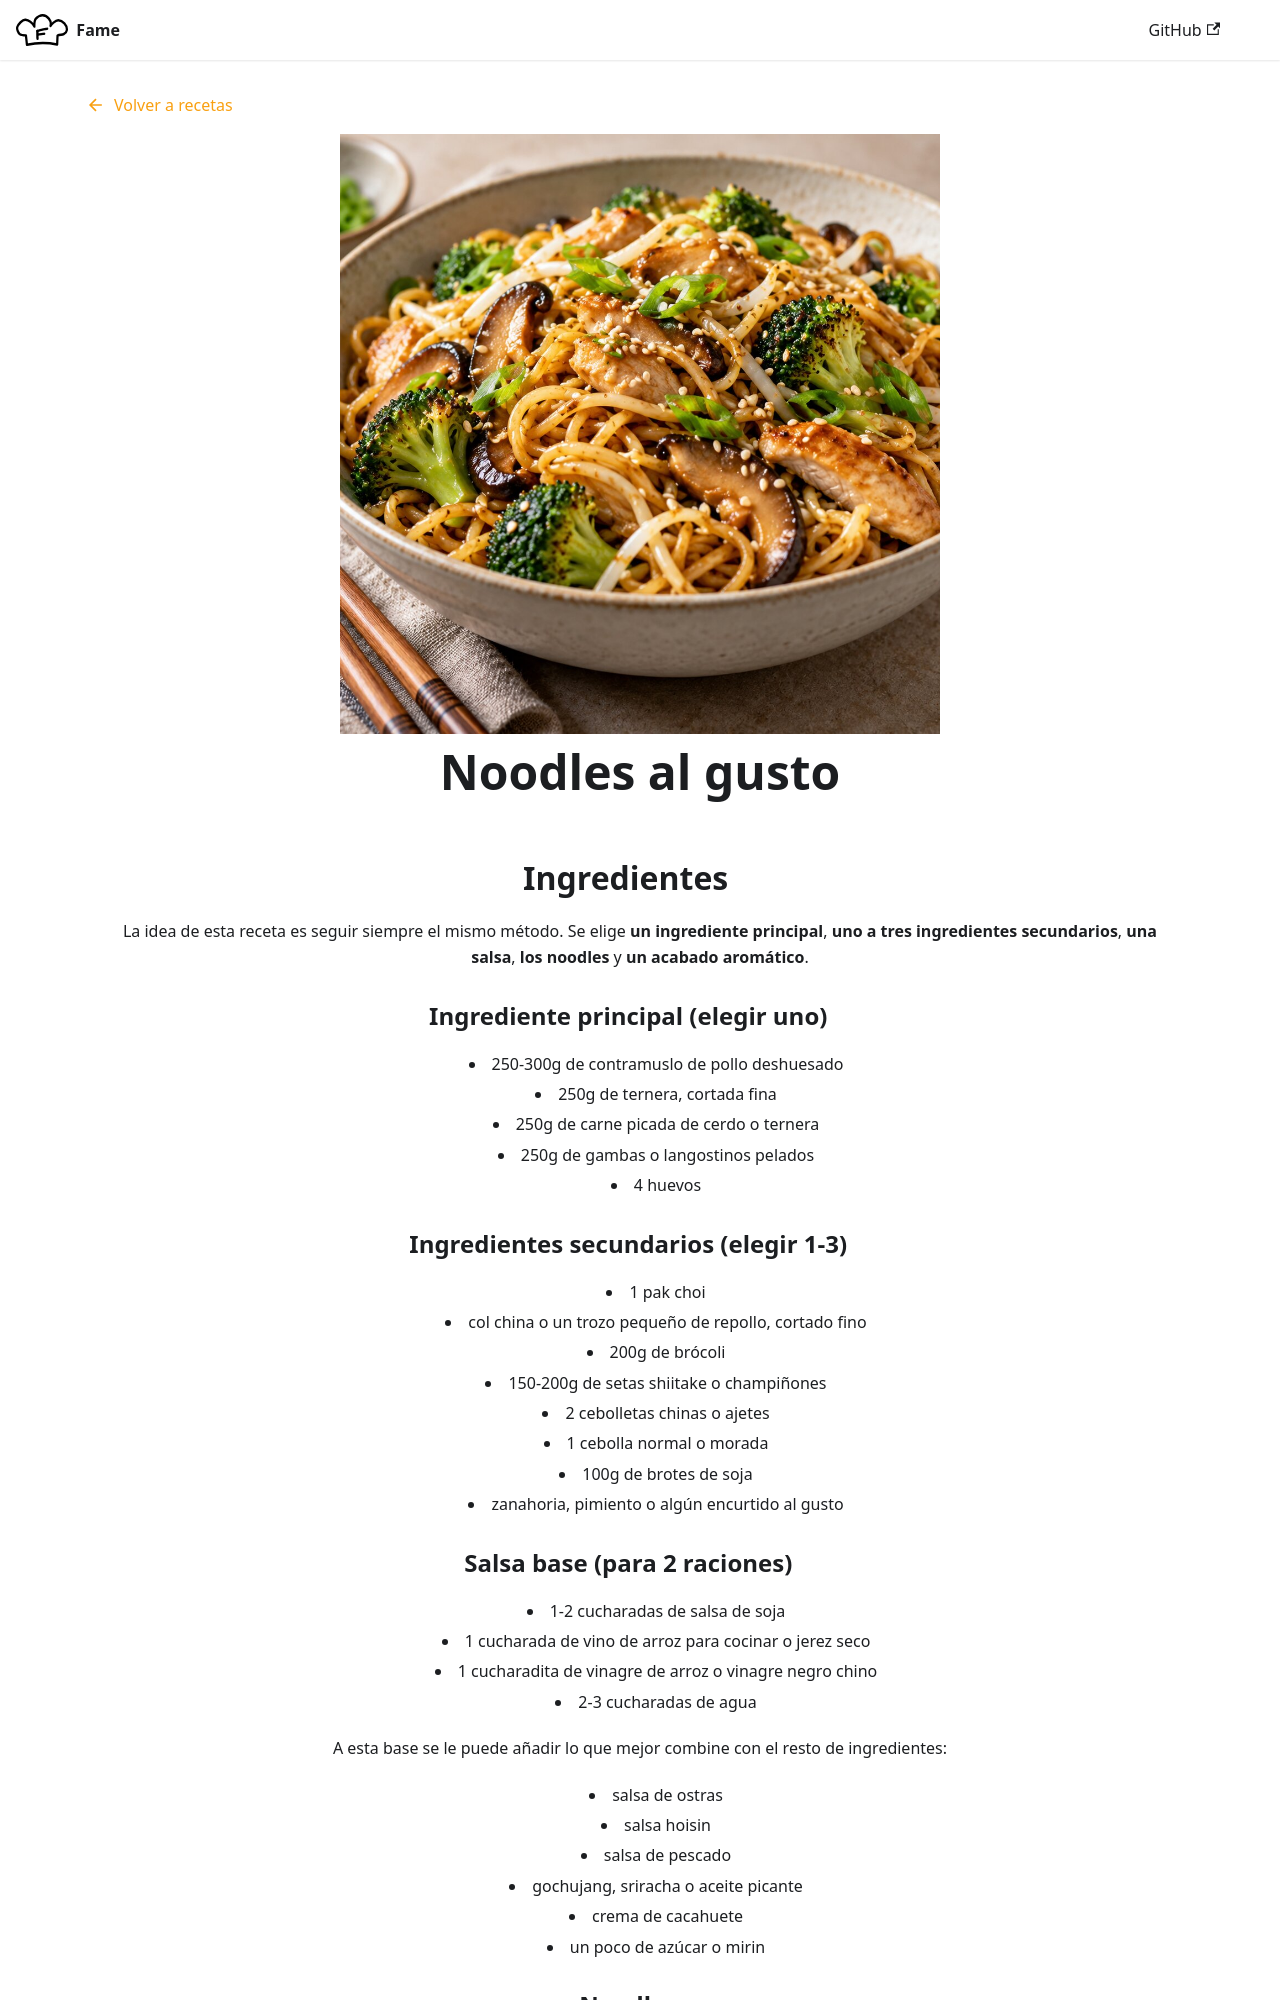

repository: pando85/fame · page: Noodles al gusto.html · generator: docusaurus

---
image: ./img/noodles_al_gusto.jpg
tags: [plato principal, asiática, noodles]
---

## Ingredientes

La idea de esta receta es seguir siempre el mismo método. Se elige **un ingrediente principal**, **uno a tres ingredientes secundarios**, **una salsa**, **los noodles** y **un acabado aromático**.

### Ingrediente principal (elegir uno)

- 250-300g de contramuslo de pollo deshuesado
- 250g de ternera, cortada fina
- 250g de carne picada de cerdo o ternera
- 250g de gambas o langostinos pelados
- 4 huevos

### Ingredientes secundarios (elegir 1-3)

- 1 pak choi
- col china o un trozo pequeño de repollo, cortado fino
- 200g de brócoli
- 150-200g de setas shiitake o champiñones
- 2 cebolletas chinas o ajetes
- 1 cebolla normal o morada
- 100g de brotes de soja
- zanahoria, pimiento o algún encurtido al gusto

### Salsa base (para 2 raciones)

- 1-2 cucharadas de salsa de soja
- 1 cucharada de vino de arroz para cocinar o jerez seco
- 1 cucharadita de vinagre de arroz o vinagre negro chino
- 2-3 cucharadas de agua

A esta base se le puede añadir lo que mejor combine con el resto de ingredientes:

- salsa de ostras
- salsa hoisin
- salsa de pescado
- gochujang, sriracha o aceite picante
- crema de cacahuete
- un poco de azúcar o mirin

### Noodles

- 180-200g de noodles secos de trigo, soba o arroz
- 350-400g de udon u otros noodles precocidos

### Aromáticos y acabado

- sésamo tostado
- aceite de sésamo tostado
- cebolleta china o ajetes finos
- perejil o cilantro fresco
- cacahuetes tostados y picados
- chile seco o lima

### Para saltear

- 1-2 cucharadas de aceite neutro
- opcional: ajo o jengibre picado
- opcional: 1 cucharadita de maicena para espesar la salsa
